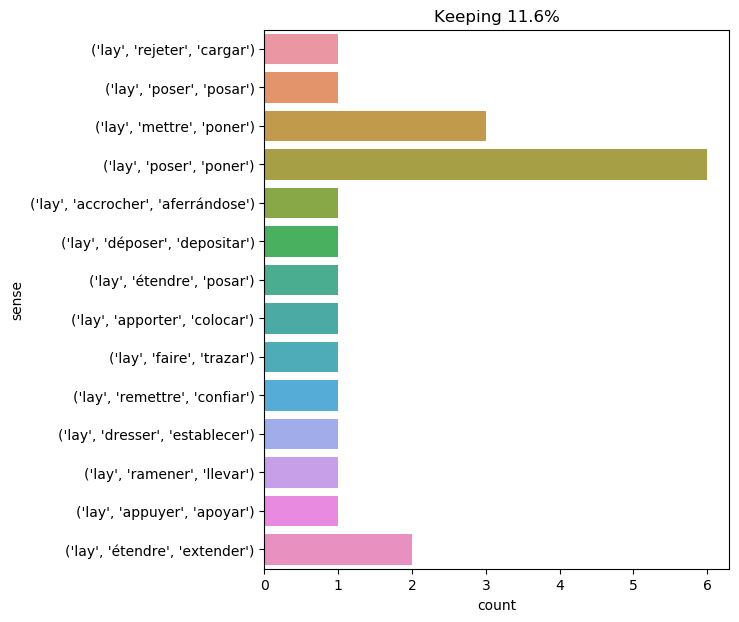

The file beside this chart, header and first rows:
text, ind, sense, label
as little sensitive as was the heart of …, 40, ('lay', 'faire', 'trazar'), 0
i laid my hand on the back of a chair fo…, 1, ('lay', 'appuyer', 'apoyar'), 1
' come , my head 's free at last ! ' sai…, 71, ('lay', 'étendre', 'extender'), 2
and the queen laid her beautiful hand on…, 3, ('lay', 'ramener', 'llevar'), 3
" speak to the master , madame , " said …, 38, ('lay', 'remettre', 'confiar'), 4
immediately the aldermen , clothed in th…, 65, ('lay', 'rejeter', 'cargar'), 5
after a few moments -- that were to him …, 25, ('lay', 'poser', 'posar'), 6
i leaned over the table ; i laid my fing…, 7, ('lay', 'poser', 'poner'), 7
" now let us lay down the plan of campai…, 4, ('lay', 'dresser', 'establecer'), 8
he wondered if he had met the men in the…, 49, ('lay', 'apporter', 'colocar'), 9
holmes laid his hand upon my arm ., 1, ('lay', 'poser', 'poner'), 7
i have brought you a book for evening so…, 13, ('lay', 'poser', 'poner'), 7
the king laid his hand upon her arm , an…, 2, ('lay', 'poser', 'poner'), 7
but just when i least expected it , i la…, 9, ('lay', 'mettre', 'poner'), 10
i made no answer , but went and sat forw…, 40, ('lay', 'étendre', 'extender'), 2
" then you 'll need to kneel down , and …, 17, ('lay', 'étendre', 'posar'), 11
he laid his hand on my head as he uttere…, 1, ('lay', 'poser', 'poner'), 7
felton took back the weapon , and laid i…, 7, ('lay', 'poser', 'poner'), 7
he drew close to my uncle , laid his han…, 7, ('lay', 'mettre', 'poner'), 10
" hold your tongue , stupid fellow , " s…, 13, ('lay', 'accrocher', 'aferrándose'), 12
at the manner in which felton laid the b…, 6, ('lay', 'déposer', 'depositar'), 13
hallward laid his hand upon his arm . " …, 1, ('lay', 'mettre', 'poner'), 10
